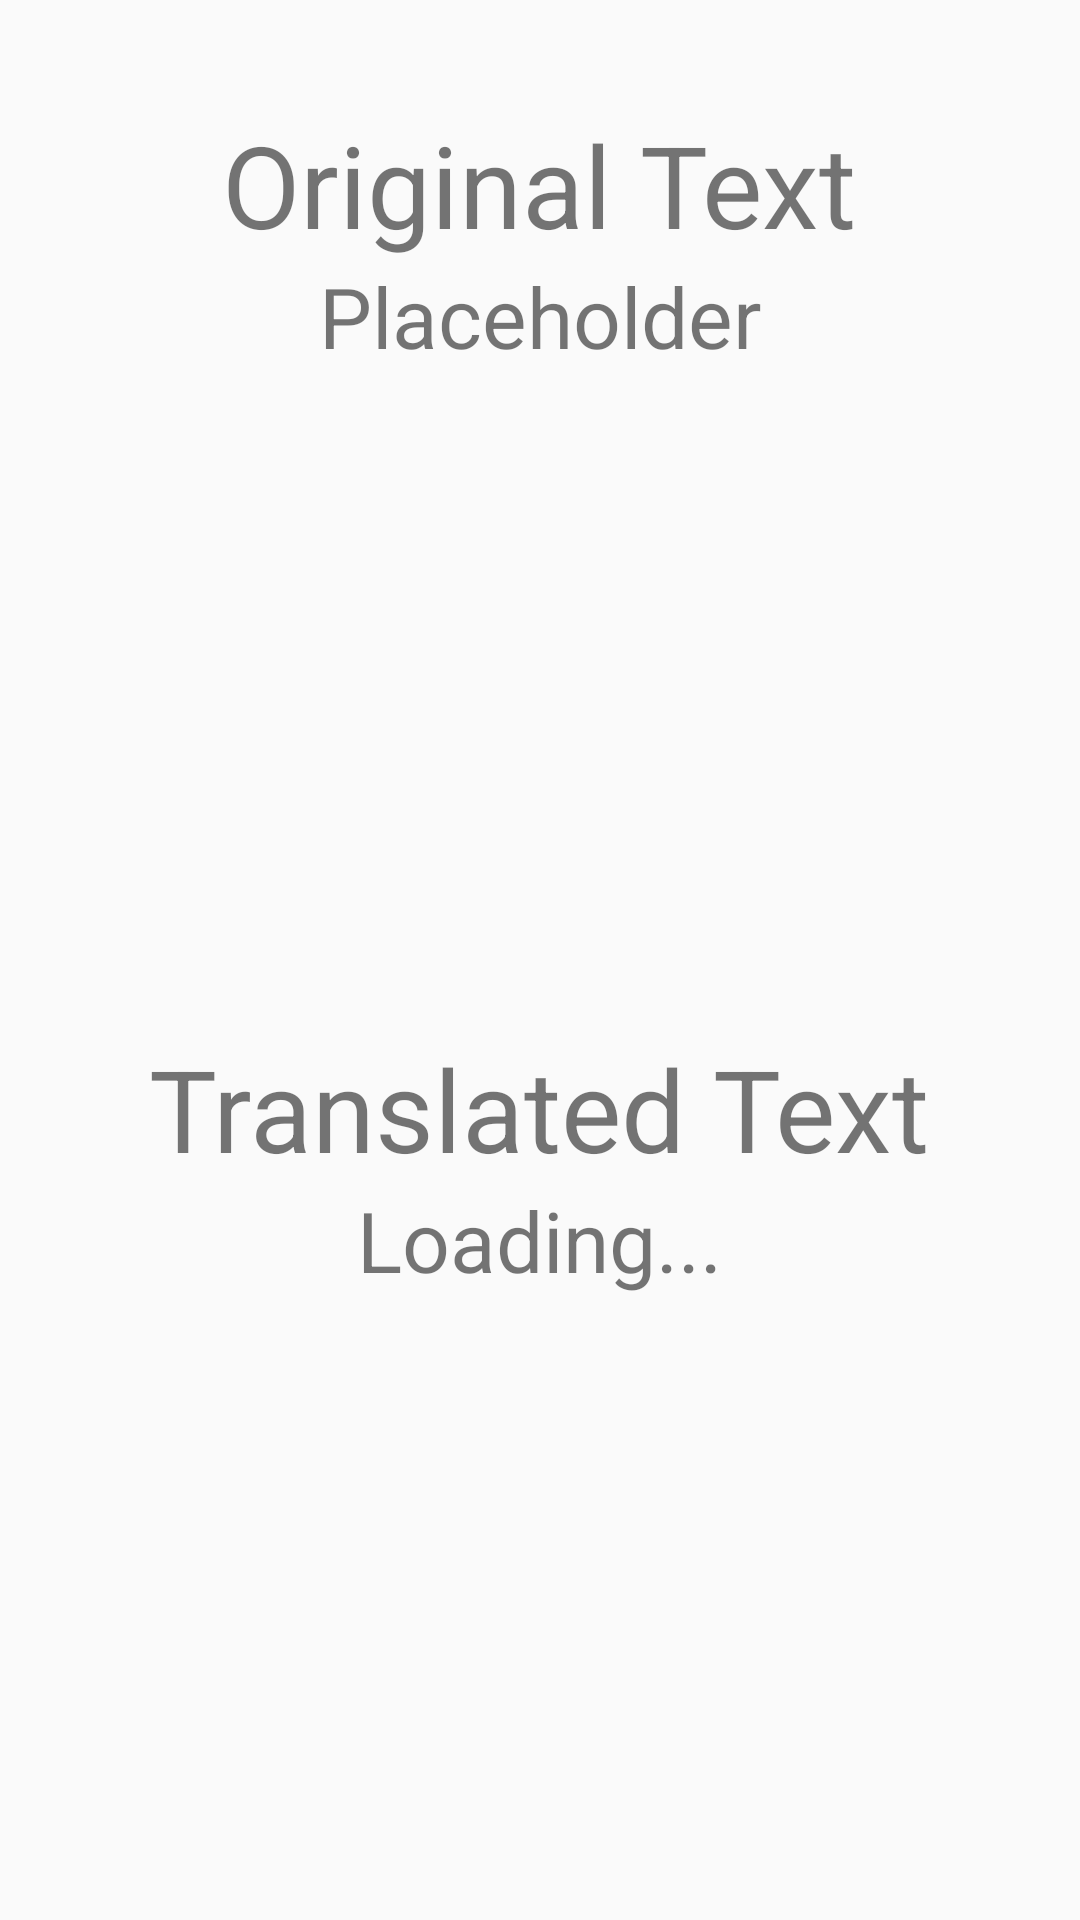

Android layout source for this screen:
<!-- AndroidManifest.xml: application theme Theme.AppCompat.DayNight.NoActionBar -->
<!-- res/layout/activity_output_screen.xml -->
<?xml version="1.0" encoding="utf-8"?>
<LinearLayout
    xmlns:android="http://schemas.android.com/apk/res/android"
    xmlns:app="http://schemas.android.com/apk/res-auto"
    xmlns:tools="http://schemas.android.com/tools"
    android:layout_width="match_parent"
    android:layout_height="match_parent"
    android:orientation="vertical"
    android:padding="16dp"
    tools:context=".InputScreen">

    <TextView
        android:id="@+id/textInLabel"
        android:layout_width="wrap_content"
        android:layout_height="wrap_content"
        android:layout_marginTop="20dp"
        android:layout_gravity="center"
        android:gravity="center"
        android:text="Original Text"
        android:textSize="38dp" />

    <TextView
        android:id="@+id/originalText"
        android:layout_width="wrap_content"
        android:layout_height="wrap_content"
        android:layout_gravity="center"
        android:text="Placeholder"
        android:textSize="28dp" />

    <Space
        android:layout_width="match_parent"
        android:layout_height="200dp" />

    <TextView
        android:id="@+id/textOutLabel"
        android:layout_width="wrap_content"
        android:layout_height="wrap_content"
        android:layout_marginTop="20dp"
        android:layout_gravity="center"
        android:gravity="center"
        android:text="Translated Text"
        android:textSize="38dp" />

    <TextView
        android:id="@+id/translatedText"
        android:layout_width="wrap_content"
        android:layout_height="wrap_content"
        android:layout_gravity="center"
        android:text="Loading..."
        android:textSize="28dp" />

</LinearLayout>
<!-- resources referenced by this layout -->
<resources>

</resources>
